The GitHub repository Deepchavan1/skin-cancer contains a labelled image folder "skindata-2" with 5 categories: akiec, bcc, bkl, mel, vasc. Examples follow, each with its label.

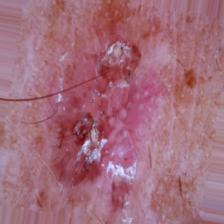
Label: akiec

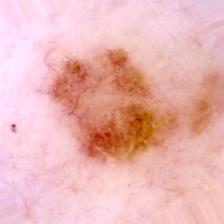
Label: bkl

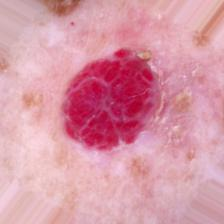
Label: vasc

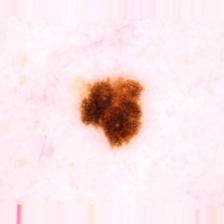
Label: mel

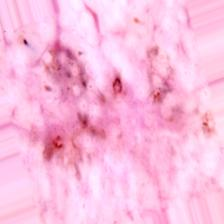
Label: bcc

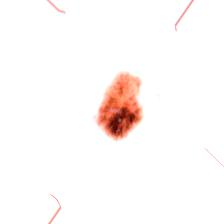
Label: akiec
